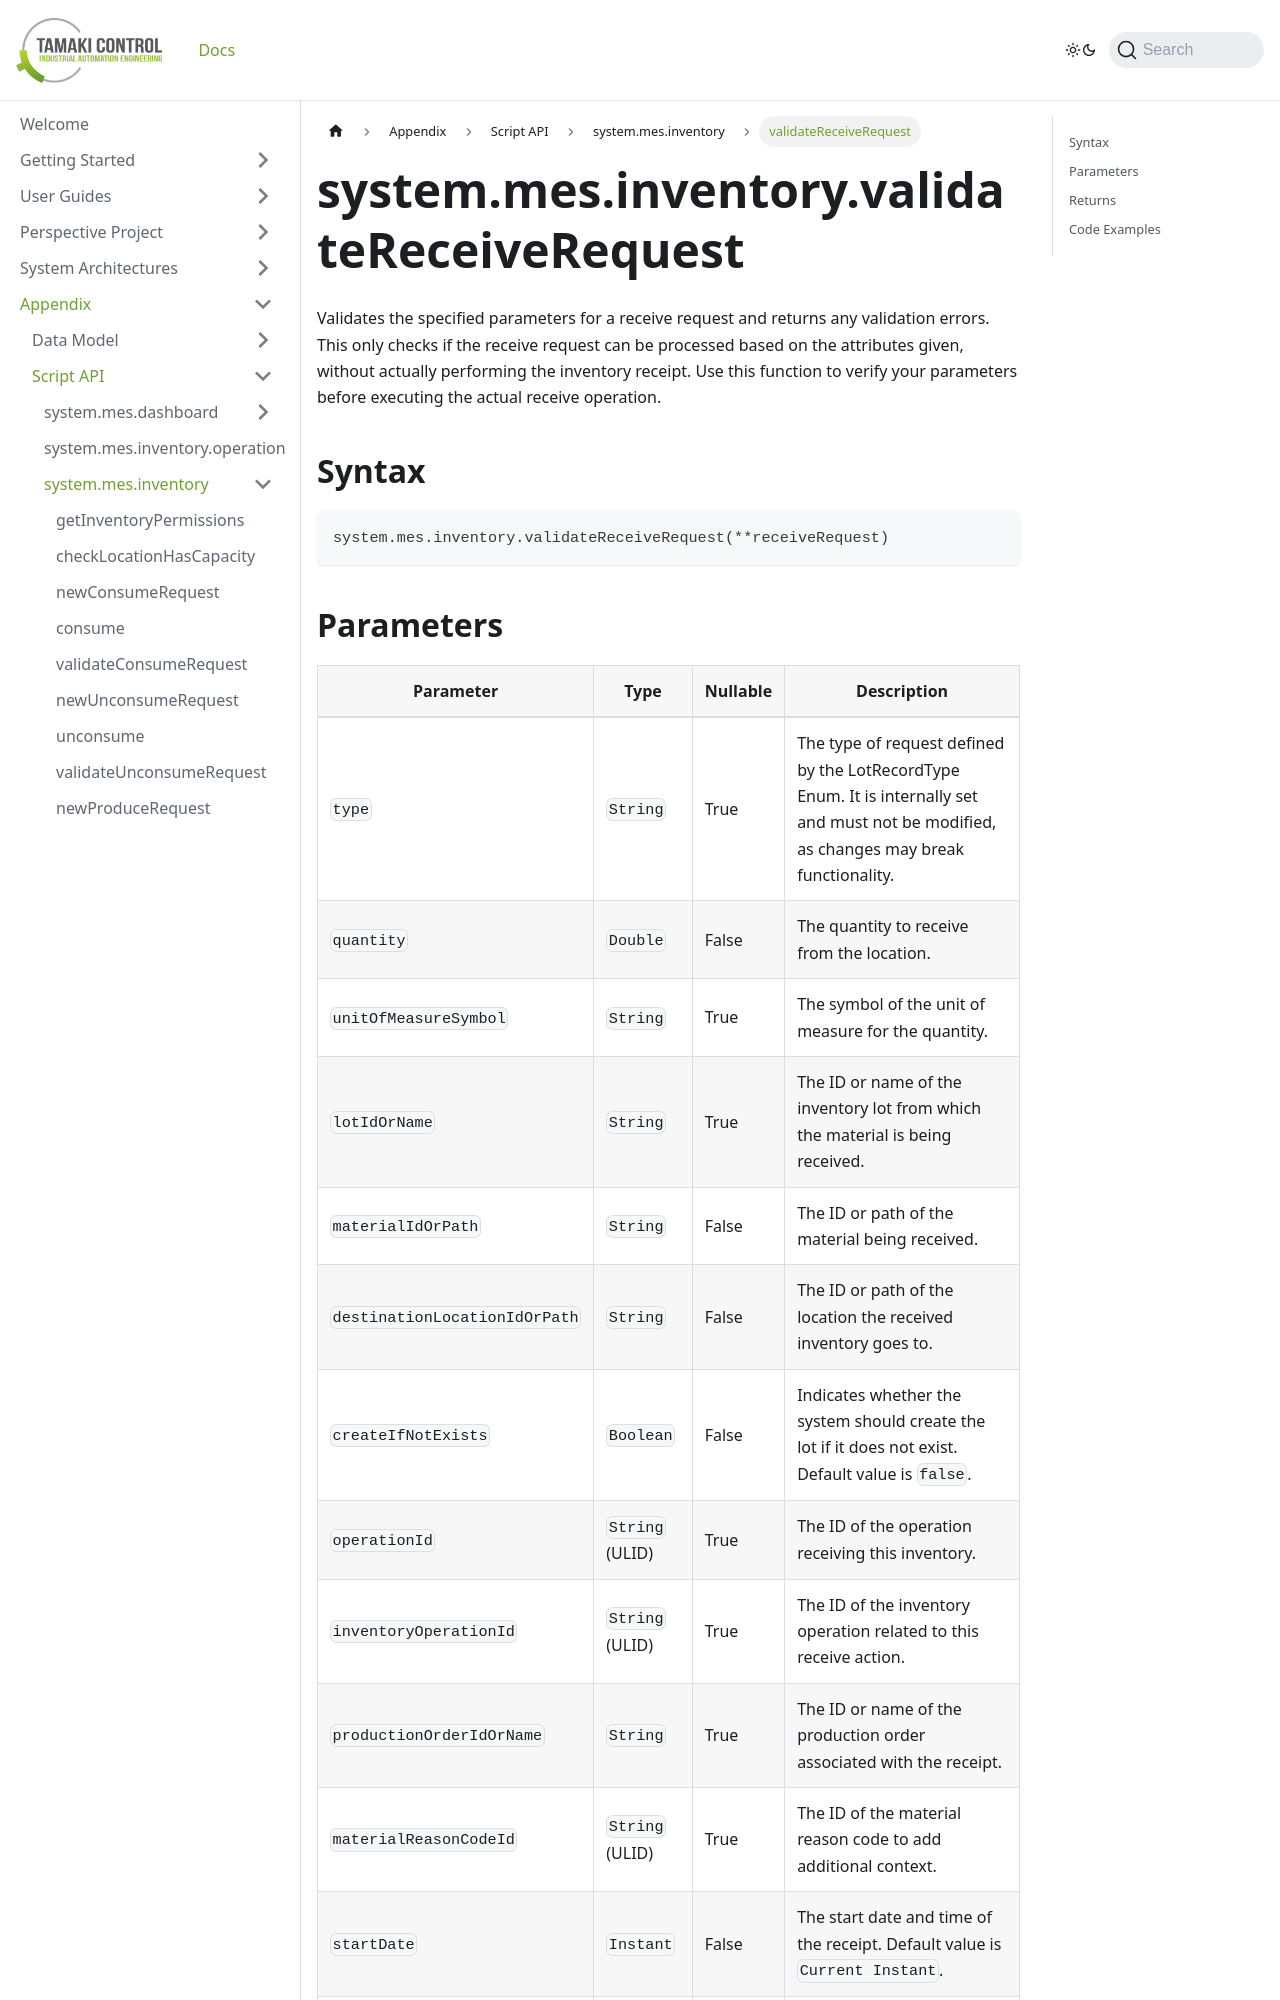

repository: TamakiControl/tamaki-mes-docs · page: docs/appendix/script-api/inventory-script-api/validate-receive-request/index.html · generator: docusaurus

---
sidebar_position: 35
title: "validateReceiveRequest"
description: "Validates the specified parameters for a receive request and returns any validation errors."
---

# system.mes.inventory.validateReceiveRequest

Validates the specified parameters for a receive request and returns any validation errors. This only checks if the receive request can be processed based on the attributes given, without actually performing the inventory receipt. Use this function to verify your parameters before executing the actual receive operation.

## Syntax

```python
system.mes.inventory.validateReceiveRequest(**receiveRequest)
```
